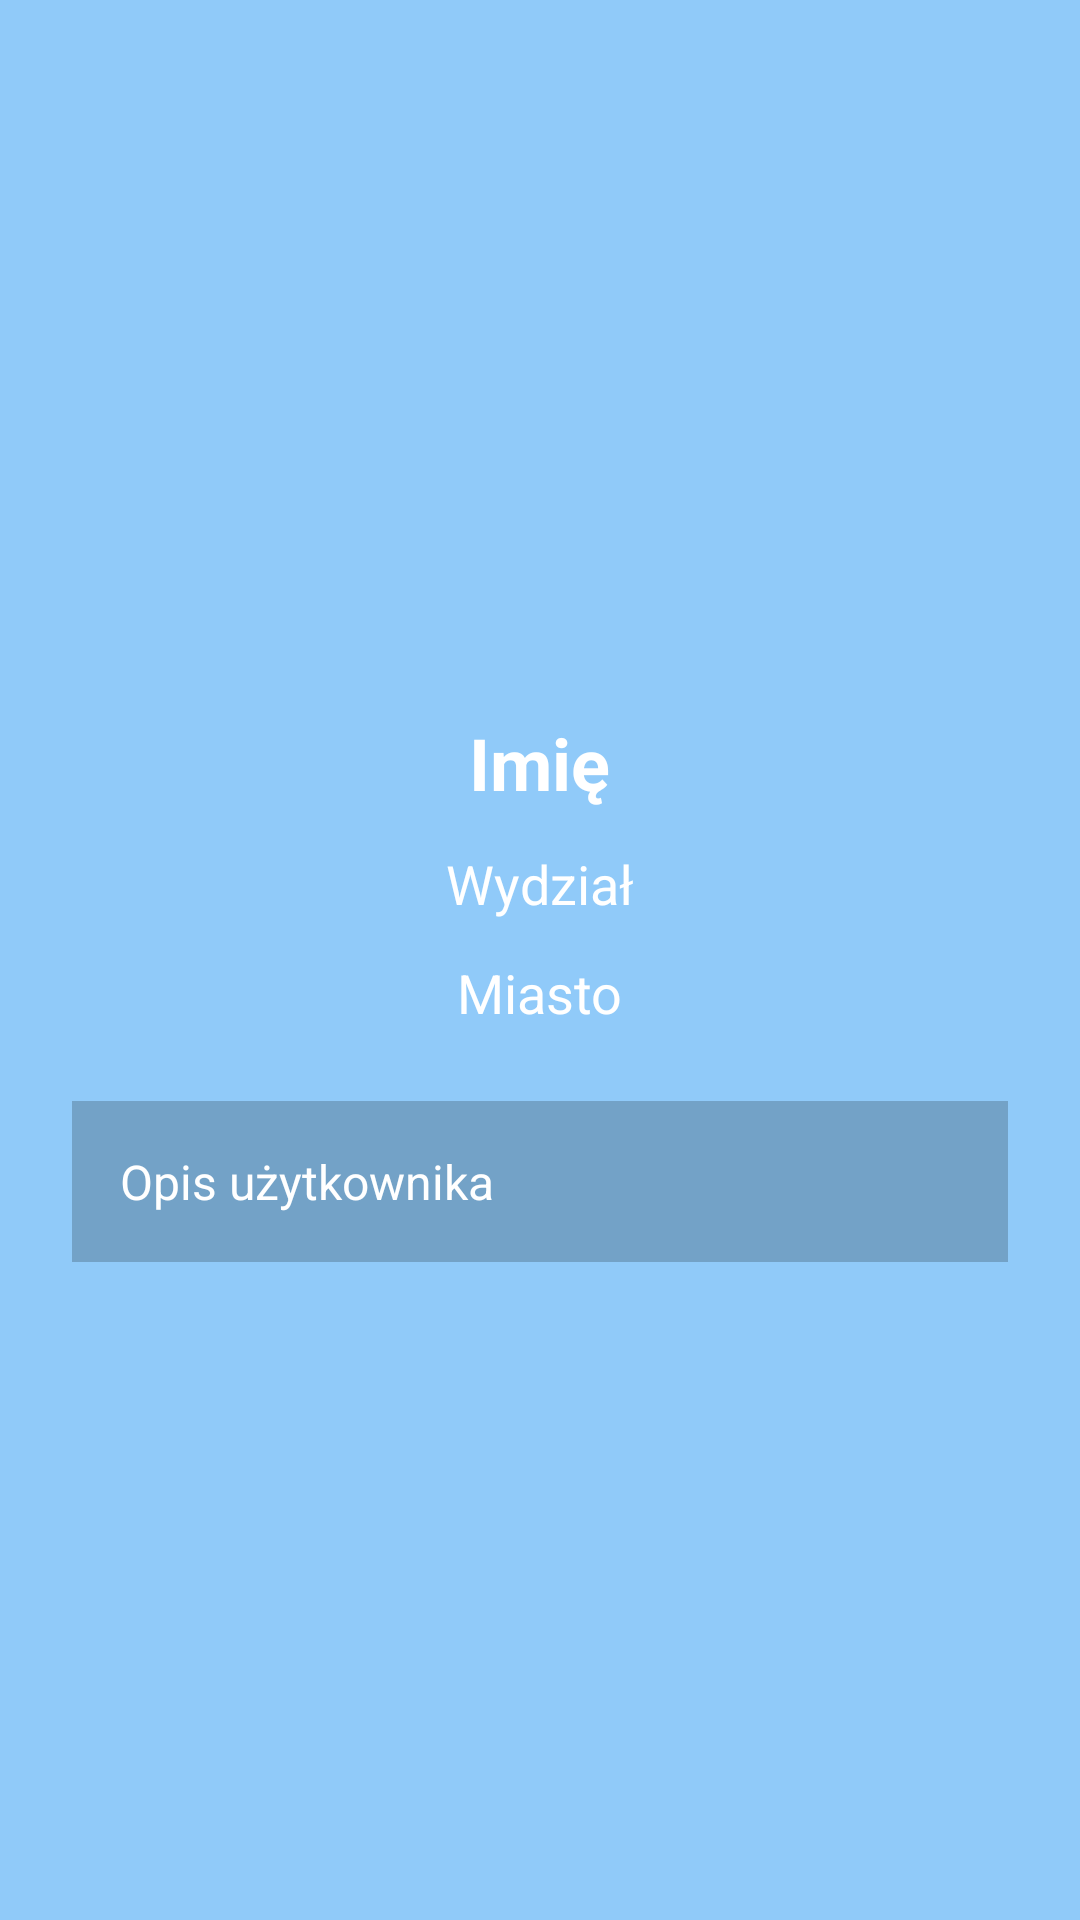

Android layout source for this screen:
<!-- AndroidManifest.xml: application theme Theme.Sesyjka -->
<!-- res/layout/activity_user_profile.xml -->
<RelativeLayout xmlns:android="http://schemas.android.com/apk/res/android"
    android:layout_width="match_parent"
    android:layout_height="match_parent"
    android:padding="24dp"
    android:background="#90CAF9">

    <ImageView
        android:id="@+id/imgProfile"
        android:layout_width="150dp"
        android:layout_height="150dp"
        android:layout_centerHorizontal="true"
        android:src="@drawable/ic_user_placeholder"
        android:contentDescription="Avatar użytkownika"
        android:layout_marginTop="40dp" />

    <TextView
        android:id="@+id/tvName"
        android:layout_width="wrap_content"
        android:layout_height="wrap_content"
        android:layout_below="@id/imgProfile"
        android:layout_marginTop="24dp"
        android:layout_centerHorizontal="true"
        android:text="Imię"
        android:textSize="24sp"
        android:textColor="#fff"
        android:textStyle="bold" />

    <TextView
        android:id="@+id/tvDepartment"
        android:layout_width="wrap_content"
        android:layout_height="wrap_content"
        android:layout_below="@id/tvName"
        android:layout_marginTop="12dp"
        android:layout_centerHorizontal="true"
        android:text="Wydział"
        android:textSize="18sp"
        android:textColor="#fff" />

    <TextView
        android:id="@+id/tvCity"
        android:layout_width="wrap_content"
        android:layout_height="wrap_content"
        android:layout_below="@id/tvDepartment"
        android:layout_marginTop="12dp"
        android:layout_centerHorizontal="true"
        android:text="Miasto"
        android:textSize="18sp"
        android:textColor="#fff" />

    <TextView
        android:id="@+id/tvOpis"
        android:layout_width="match_parent"
        android:layout_height="wrap_content"
        android:layout_below="@id/tvCity"
        android:layout_marginTop="24dp"
        android:layout_centerHorizontal="true"
        android:text="Opis użytkownika"
        android:textSize="16sp"
        android:textColor="#fff"
        android:padding="16dp"
        android:background="#33000000" />
</RelativeLayout>
<!-- resources referenced by this layout -->
<resources>
  <style name="Theme.Sesyjka" parent="Theme.AppCompat.Light" />
</resources>
